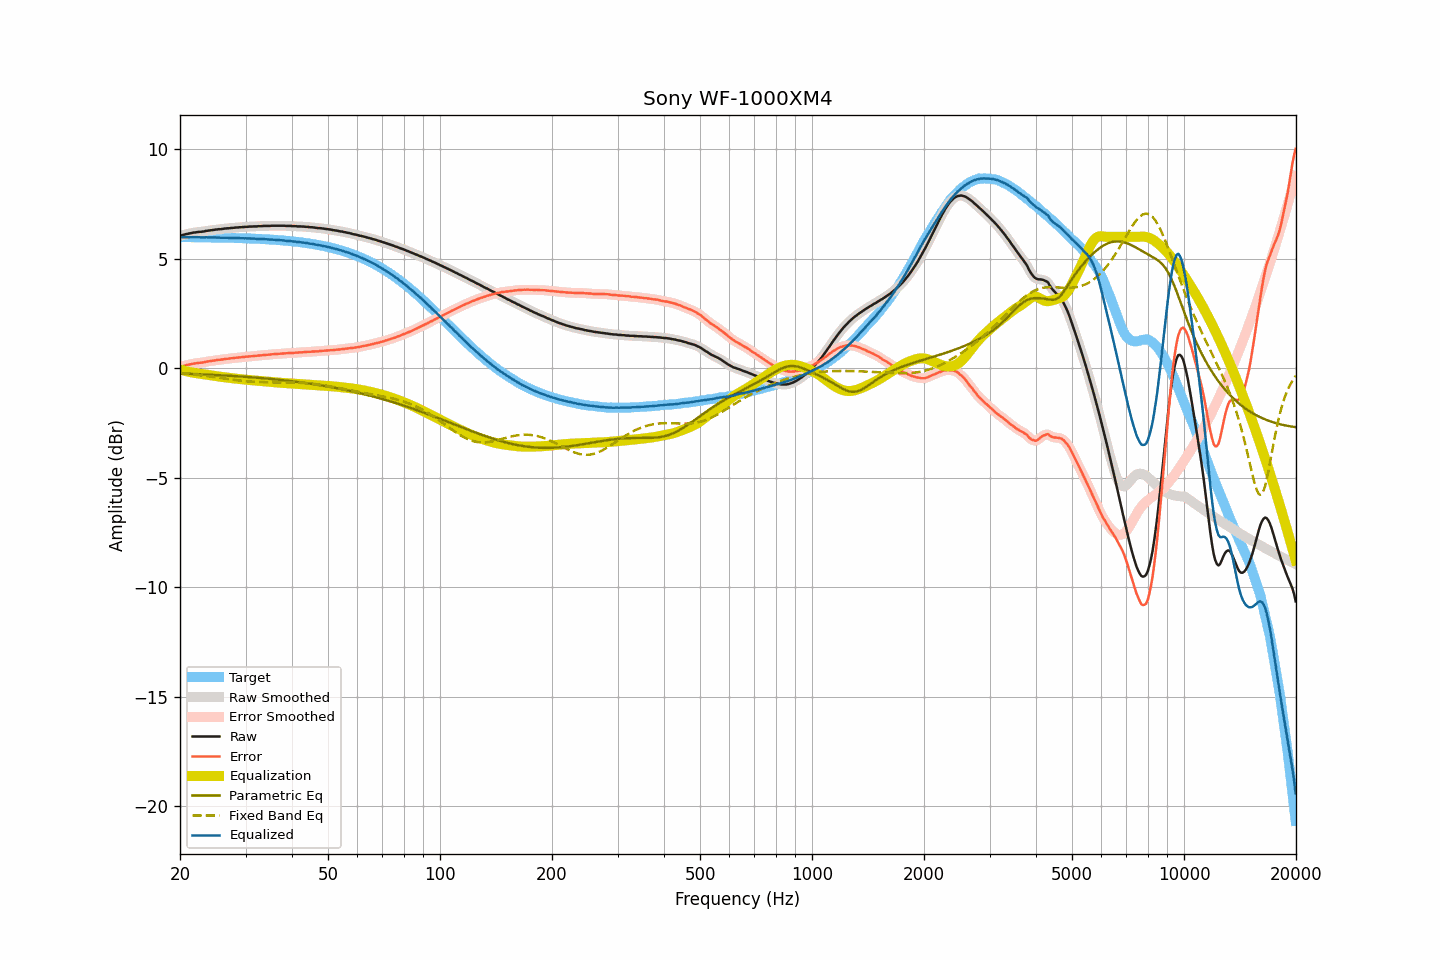

The file beside this chart, header and first rows:
frequency, raw, smoothed, error, error_smoothed, equalization, parametric_eq, fixed_band_eq, equalized_raw, equalized_smoothed, target
20.00, 6.06, 6.06, 0.07, 0.07, -0.06, -0.24, -0.23, 5.99, 5.99, 5.99
20.20, 6.07, 6.07, 0.08, 0.09, -0.09, -0.25, -0.23, 5.98, 5.99, 5.99
20.40, 6.09, 6.09, 0.10, 0.10, -0.10, -0.25, -0.24, 5.98, 5.99, 5.99
20.61, 6.11, 6.11, 0.12, 0.12, -0.12, -0.25, -0.25, 5.99, 5.98, 5.99
20.81, 6.13, 6.13, 0.14, 0.14, -0.14, -0.25, -0.25, 5.99, 5.99, 5.99
21.02, 6.14, 6.14, 0.15, 0.16, -0.16, -0.26, -0.26, 5.98, 5.98, 5.99
21.23, 6.16, 6.16, 0.17, 0.17, -0.17, -0.26, -0.27, 5.99, 5.98, 5.98
21.44, 6.17, 6.17, 0.19, 0.19, -0.19, -0.26, -0.28, 5.98, 5.98, 5.98
21.66, 6.19, 6.19, 0.21, 0.20, -0.20, -0.26, -0.28, 5.99, 5.98, 5.98
21.87, 6.20, 6.20, 0.22, 0.22, -0.21, -0.27, -0.29, 5.99, 5.98, 5.98
22.09, 6.21, 6.21, 0.23, 0.23, -0.23, -0.27, -0.30, 5.98, 5.99, 5.98
22.31, 6.22, 6.22, 0.24, 0.24, -0.24, -0.27, -0.31, 5.98, 5.98, 5.98
22.54, 6.23, 6.23, 0.25, 0.25, -0.25, -0.28, -0.32, 5.98, 5.98, 5.98
22.76, 6.23, 6.23, 0.25, 0.25, -0.26, -0.28, -0.32, 5.97, 5.97, 5.98
22.99, 6.24, 6.24, 0.26, 0.26, -0.27, -0.28, -0.33, 5.97, 5.97, 5.98
23.22, 6.25, 6.25, 0.27, 0.27, -0.28, -0.29, -0.34, 5.97, 5.97, 5.98
23.45, 6.27, 6.27, 0.29, 0.29, -0.29, -0.29, -0.35, 5.98, 5.98, 5.98
23.69, 6.28, 6.28, 0.30, 0.30, -0.30, -0.29, -0.36, 5.98, 5.98, 5.97
23.92, 6.29, 6.29, 0.32, 0.32, -0.31, -0.30, -0.37, 5.98, 5.98, 5.97
24.16, 6.30, 6.30, 0.33, 0.33, -0.33, -0.30, -0.38, 5.97, 5.97, 5.97
24.40, 6.31, 6.31, 0.34, 0.34, -0.34, -0.30, -0.39, 5.97, 5.97, 5.97
24.65, 6.32, 6.32, 0.35, 0.35, -0.35, -0.31, -0.40, 5.97, 5.97, 5.97
24.89, 6.33, 6.33, 0.36, 0.36, -0.36, -0.31, -0.41, 5.97, 5.97, 5.97
25.14, 6.34, 6.34, 0.37, 0.37, -0.37, -0.31, -0.42, 5.97, 5.97, 5.97
25.39, 6.35, 6.35, 0.38, 0.38, -0.38, -0.32, -0.43, 5.97, 5.97, 5.97
25.65, 6.35, 6.35, 0.38, 0.39, -0.39, -0.32, -0.44, 5.96, 5.96, 5.96
25.91, 6.36, 6.36, 0.40, 0.40, -0.40, -0.33, -0.45, 5.96, 5.96, 5.96
26.16, 6.37, 6.37, 0.41, 0.41, -0.41, -0.33, -0.46, 5.96, 5.96, 5.96
26.43, 6.38, 6.38, 0.42, 0.42, -0.42, -0.33, -0.47, 5.96, 5.96, 5.96
26.69, 6.39, 6.39, 0.43, 0.43, -0.43, -0.34, -0.48, 5.96, 5.96, 5.96
26.96, 6.39, 6.39, 0.43, 0.44, -0.44, -0.34, -0.50, 5.95, 5.96, 5.96
27.23, 6.40, 6.40, 0.44, 0.44, -0.45, -0.35, -0.51, 5.95, 5.95, 5.95
27.50, 6.41, 6.40, 0.46, 0.45, -0.45, -0.35, -0.52, 5.96, 5.95, 5.95
27.77, 6.41, 6.41, 0.46, 0.46, -0.46, -0.36, -0.53, 5.95, 5.95, 5.95
28.05, 6.42, 6.42, 0.47, 0.47, -0.47, -0.36, -0.54, 5.95, 5.95, 5.95
28.33, 6.43, 6.43, 0.48, 0.48, -0.48, -0.36, -0.54, 5.95, 5.95, 5.95
28.62, 6.43, 6.43, 0.48, 0.49, -0.49, -0.37, -0.55, 5.94, 5.95, 5.94
28.90, 6.44, 6.44, 0.50, 0.50, -0.49, -0.37, -0.56, 5.94, 5.94, 5.94
29.19, 6.44, 6.44, 0.50, 0.50, -0.50, -0.38, -0.57, 5.94, 5.94, 5.94
29.48, 6.45, 6.45, 0.51, 0.51, -0.51, -0.38, -0.58, 5.94, 5.94, 5.94
29.78, 6.45, 6.45, 0.51, 0.52, -0.52, -0.39, -0.59, 5.93, 5.93, 5.93
30.08, 6.46, 6.46, 0.53, 0.52, -0.52, -0.40, -0.59, 5.93, 5.93, 5.93
30.38, 6.46, 6.46, 0.53, 0.53, -0.53, -0.40, -0.60, 5.93, 5.93, 5.93
30.68, 6.47, 6.47, 0.54, 0.54, -0.54, -0.41, -0.61, 5.93, 5.93, 5.93
30.99, 6.47, 6.47, 0.55, 0.55, -0.55, -0.41, -0.61, 5.92, 5.92, 5.92
31.30, 6.47, 6.47, 0.55, 0.55, -0.55, -0.42, -0.62, 5.92, 5.92, 5.92
31.61, 6.48, 6.47, 0.56, 0.56, -0.56, -0.42, -0.62, 5.92, 5.92, 5.92
31.93, 6.48, 6.48, 0.56, 0.56, -0.57, -0.43, -0.63, 5.91, 5.91, 5.91
32.24, 6.48, 6.48, 0.57, 0.57, -0.57, -0.43, -0.63, 5.91, 5.91, 5.91
32.57, 6.49, 6.48, 0.58, 0.58, -0.58, -0.44, -0.63, 5.91, 5.91, 5.91
32.89, 6.49, 6.49, 0.59, 0.59, -0.59, -0.45, -0.63, 5.90, 5.90, 5.90
33.22, 6.49, 6.49, 0.59, 0.59, -0.59, -0.45, -0.64, 5.90, 5.90, 5.90
33.55, 6.50, 6.50, 0.60, 0.60, -0.60, -0.46, -0.64, 5.90, 5.90, 5.90
33.89, 6.50, 6.50, 0.61, 0.61, -0.61, -0.47, -0.64, 5.89, 5.89, 5.89
34.23, 6.50, 6.50, 0.61, 0.61, -0.61, -0.47, -0.64, 5.89, 5.89, 5.89
34.57, 6.50, 6.50, 0.62, 0.62, -0.62, -0.48, -0.64, 5.88, 5.88, 5.88
34.92, 6.50, 6.50, 0.62, 0.62, -0.63, -0.49, -0.64, 5.87, 5.88, 5.88
35.27, 6.51, 6.51, 0.63, 0.63, -0.63, -0.49, -0.64, 5.88, 5.87, 5.87
35.62, 6.51, 6.51, 0.64, 0.64, -0.64, -0.50, -0.64, 5.87, 5.87, 5.87
35.97, 6.51, 6.51, 0.64, 0.65, -0.64, -0.51, -0.64, 5.86, 5.87, 5.86
... 635 more rows
